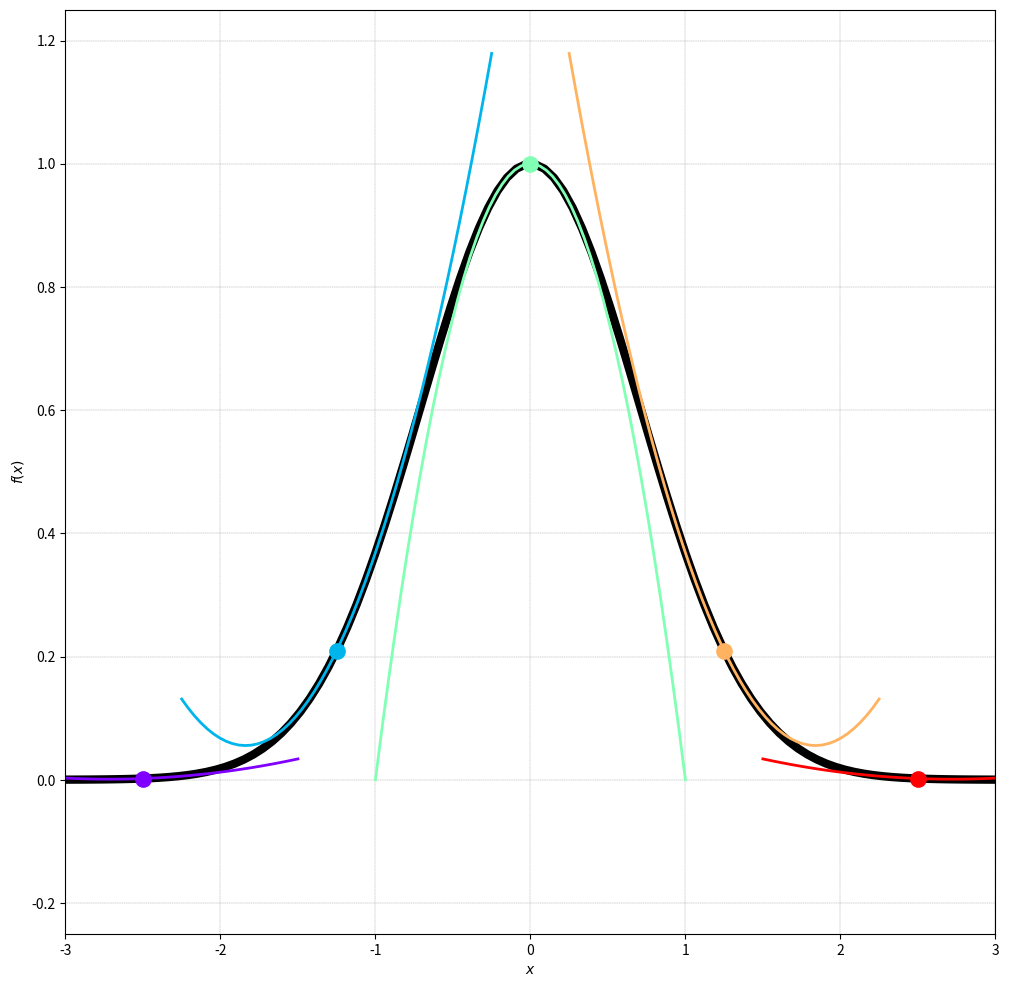
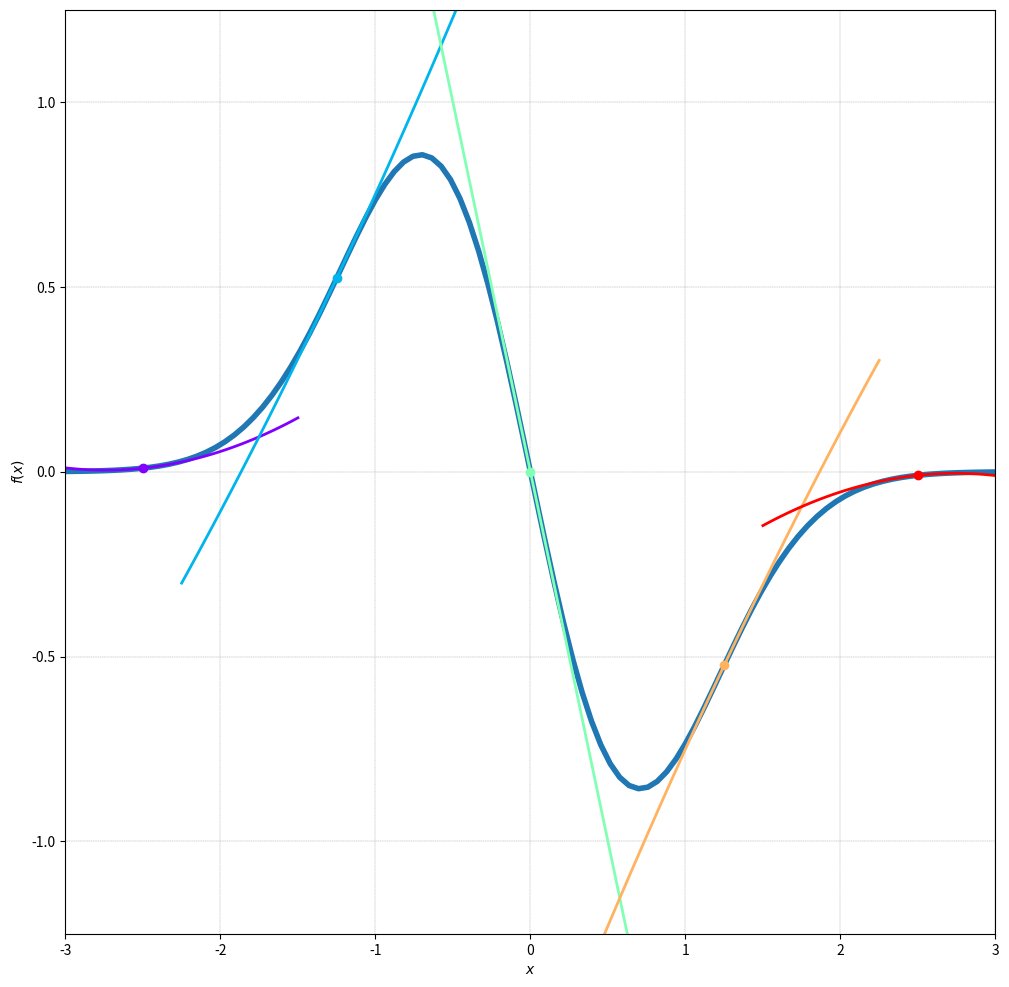
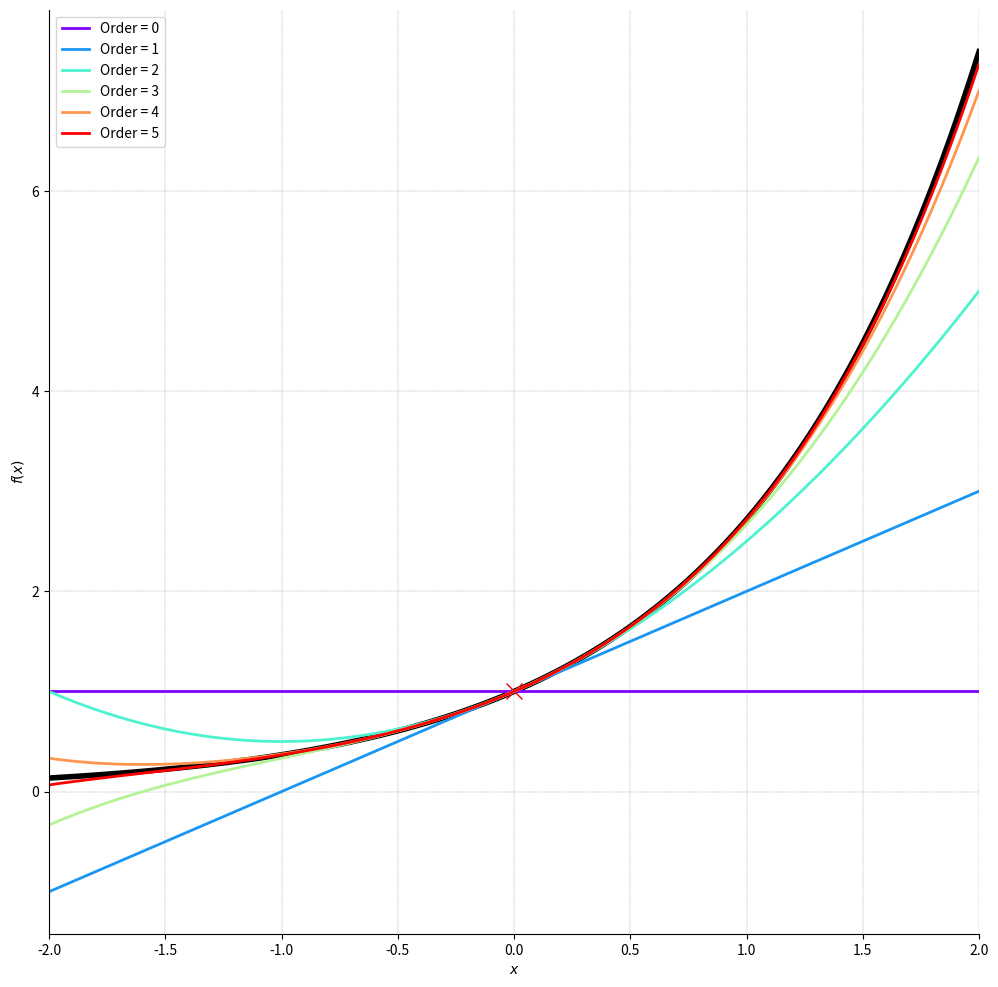
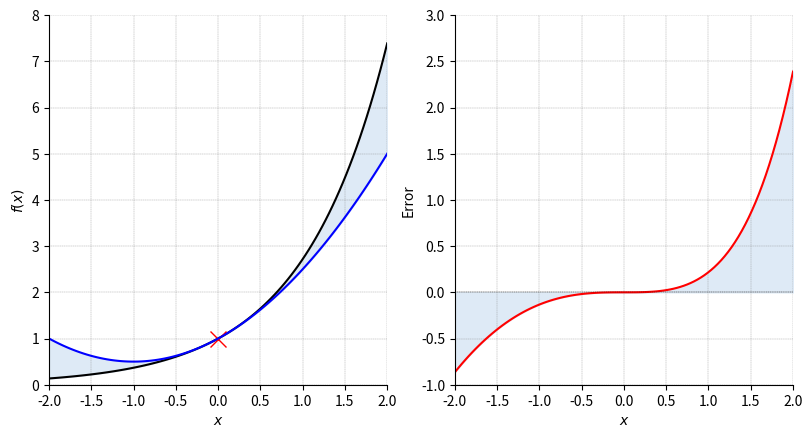
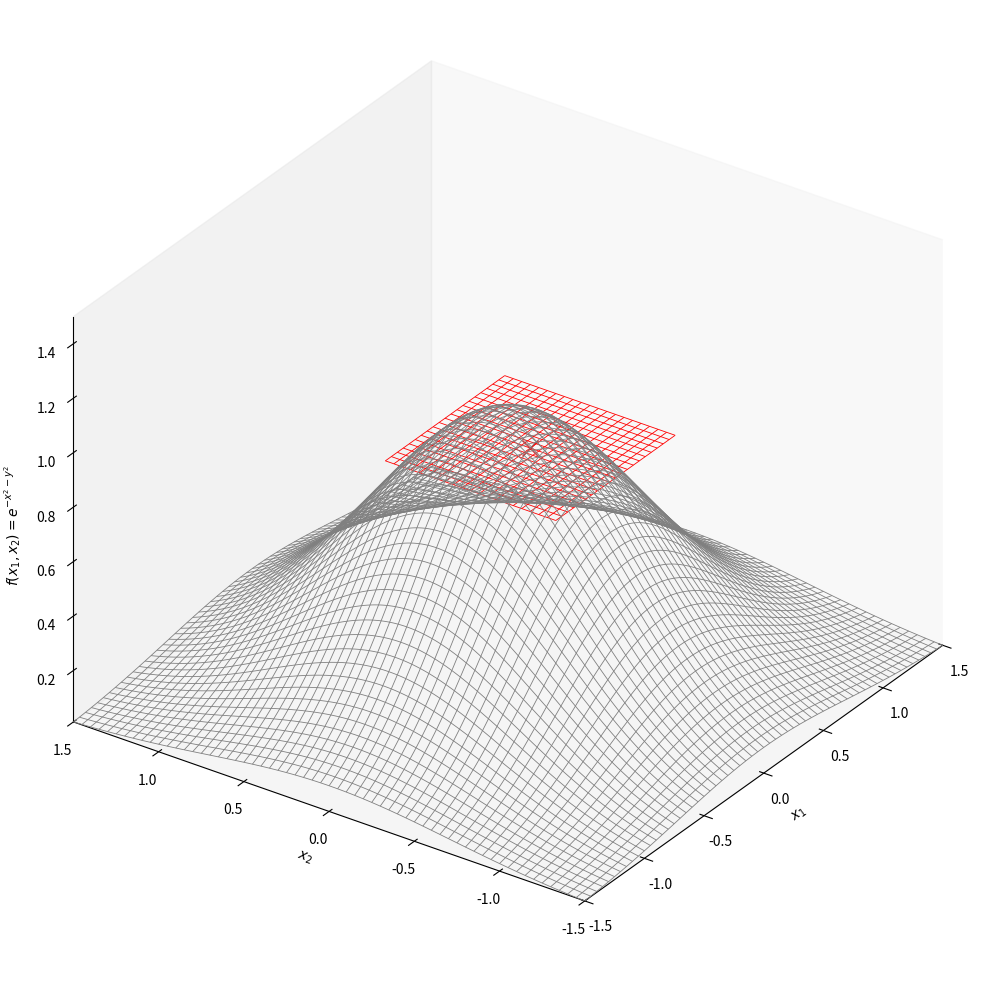
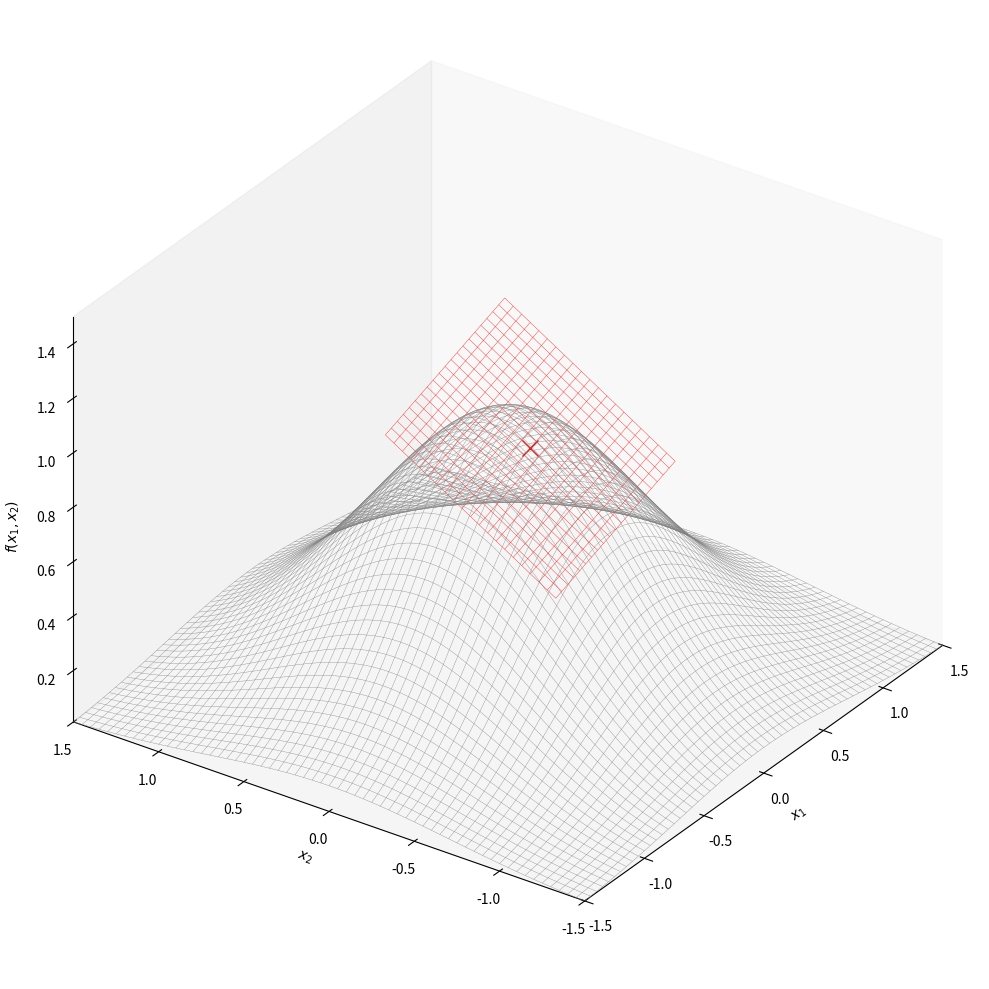
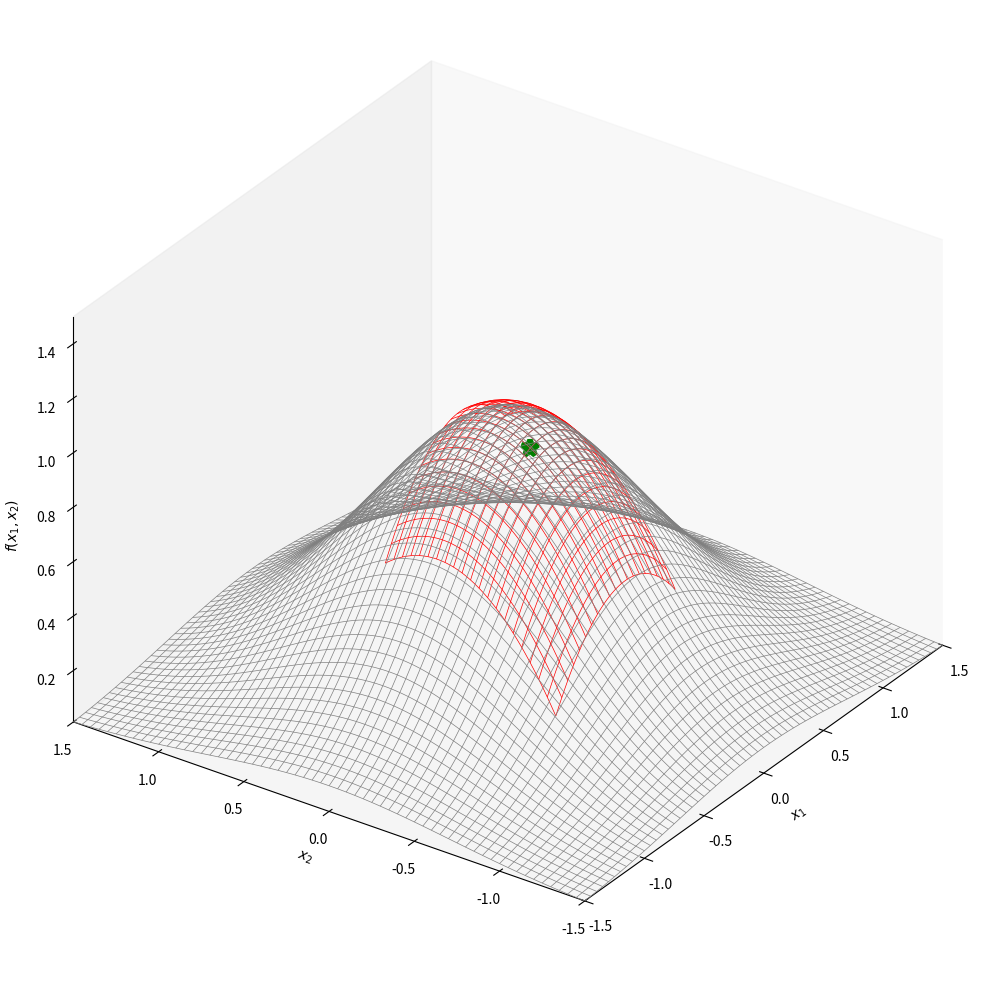
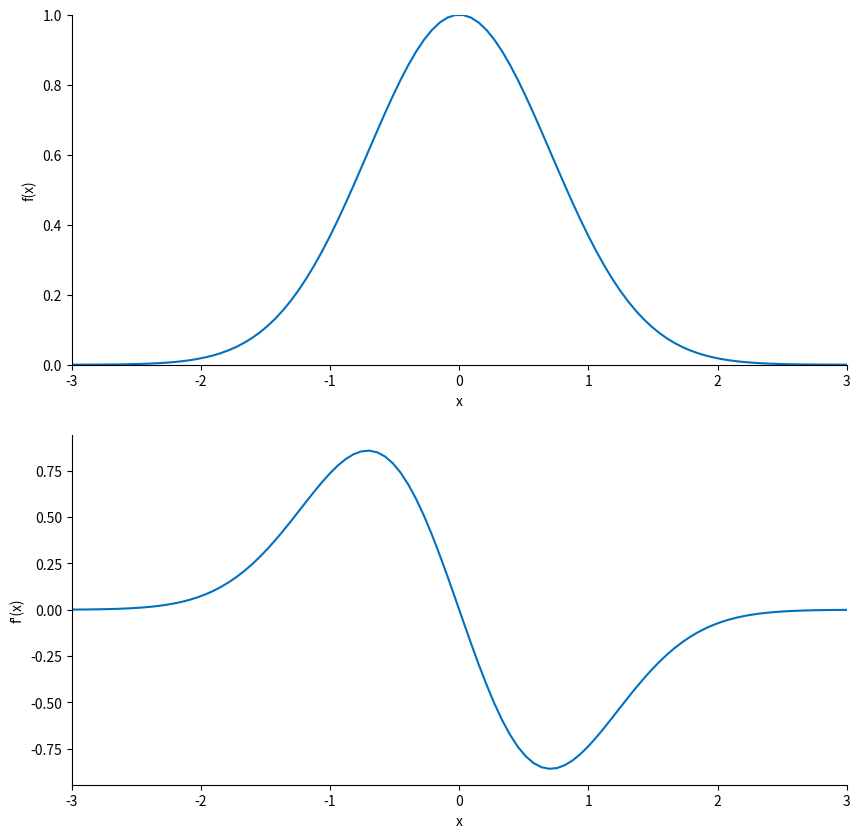
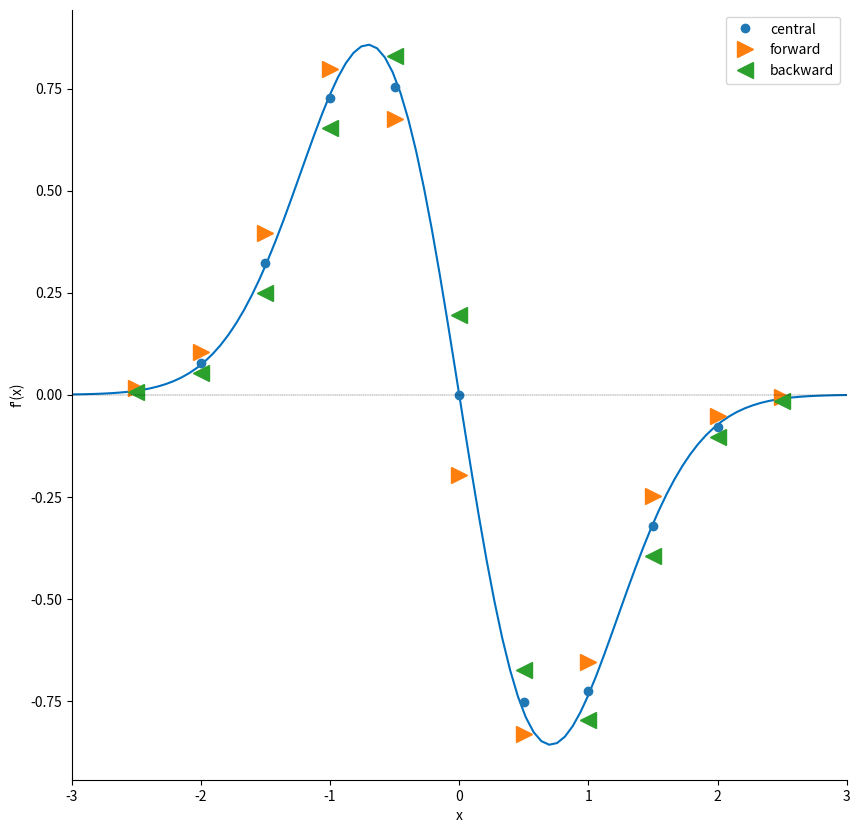
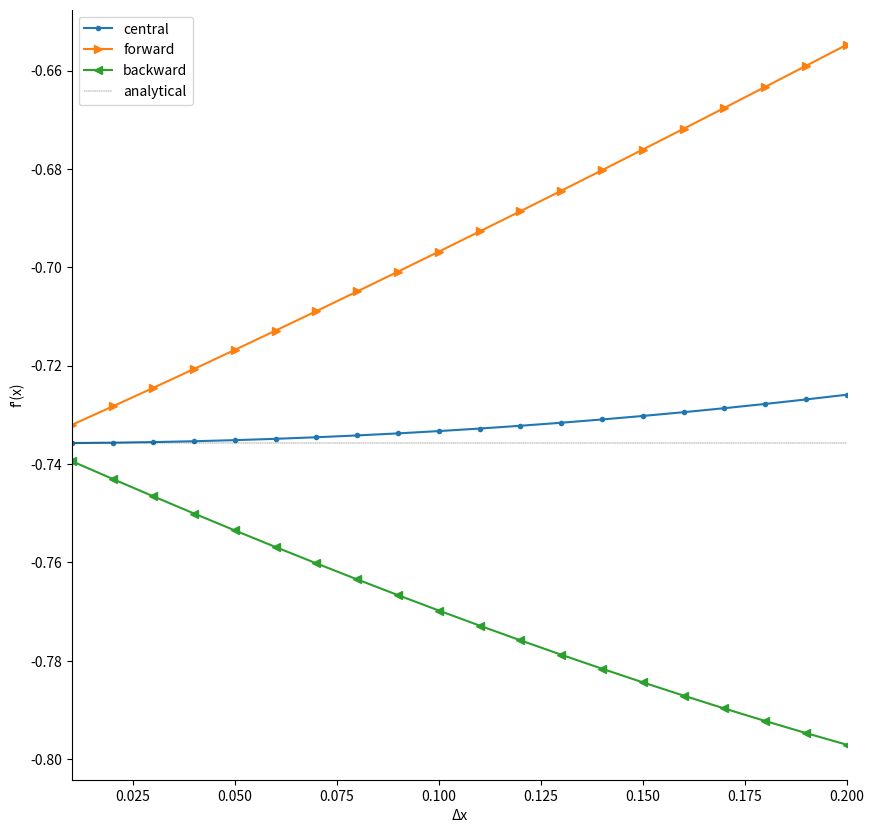

Reproduce these figures in Python, in order.


#%%%%%%%%%%%%%%%%%%%%%%%%%%%%%%%%%%%%%%%%%%%%%%%%%%%%%%%%%%%%%%%%%%%%%%%%%%%%%%%%%
##########     Bk3_Ch17_01
#%%%%%%%%%%%%%%%%%%%%%%%%%%%%%%%%%%%%%%%%%%%%%%%%%%%%%%%%%%%%%%%%%%%%%%%%%%%%%%%%%


from sympy import lambdify, diff, evalf, sin, exp
from sympy.abc import x
import numpy as np
from matplotlib import pyplot as plt
from matplotlib import cm

f_x = exp(-x**2)

x_array   = np.linspace(-3, 3, 100)
x_0_array = np.linspace(-2.5, 2.5, 5)
# f_x.evalf(subs = {x: 0})

f_x_fcn = lambdify(x, f_x)
f_x_array = f_x_fcn(x_array)

#  高斯函数不同点处二次近似
plt.close('all')

colors = plt.cm.rainbow(np.linspace(0, 1, len(x_0_array)))

f_x_1_diff = diff(f_x, x)
# f_x_1_diff_fcn = lambdify(x, f_x_1_diff)

f_x_2_diff = diff(f_x, x,2)
# f_x_2_diff_fcn = lambdify(x, f_x_2_diff)

fig, ax = plt.subplots(figsize = (12, 12))

ax.plot(x_array, f_x_array, linewidth = 6, color = 'black')
ax.set_xlabel("$\it{x}$")
ax.set_ylabel("$\it{f}(\it{x})$")

for i in np.arange(len(x_0_array)):
    color = colors[i,:]
    x_0 = x_0_array[i]
    y_0 = f_x.evalf(subs = {x: x_0})
    x_t_array = np.linspace(x_0-1, x_0+1, 50)

    b = f_x_1_diff.evalf(subs = {x: x_0})
    a = f_x_2_diff.evalf(subs = {x: x_0})

    second_order_f = a/2*(x - x_0)**2 + b*(x - x_0) + y_0
    second_order_f_fcn = lambdify(x, second_order_f)
    second_order_f_array = second_order_f_fcn(x_t_array)

    ax.plot(x_t_array, second_order_f_array, ls = '-', linewidth = 2, color = color)
    ax.plot(x_0, y_0, marker = '.', color = color, markersize = 22)

ax.grid(linestyle='--', linewidth=0.25, color=[0.5,0.5,0.5])
ax.set_xlim((x_array.min(),x_array.max()))

ax.set_xlim(-3,3)
ax.set_ylim(-0.25,1.25)
plt.show()


#### 高斯函数一阶导数不同点处二次近似
f_x_1_diff_new = diff(f_x, x)
print(f_x_1_diff)
f_x_1_diff_fcn_new = lambdify(x, f_x_1_diff_new)
f_x_1_diff_array_new = f_x_1_diff_fcn_new(x_array)

colors = plt.cm.rainbow(np.linspace(0, 1, len(x_0_array)))

f_x_1_diff = diff(f_x, x, 2)
f_x_1_diff_fcn = lambdify(x,f_x_1_diff)

f_x_2_diff = diff(f_x, x, 3)
f_x_2_diff_fcn = lambdify(x,f_x_2_diff)

fig, ax = plt.subplots(figsize = (12, 12))
ax.plot(x_array, f_x_1_diff_array_new, linewidth = 4)
ax.set_xlabel("$\it{x}$")
ax.set_ylabel("$\it{f}(\it{x})$")

for i in np.arange(len(x_0_array)):
    color = colors[i,:]
    x_0 = x_0_array[i]
    y_0 = f_x_1_diff_new.evalf(subs = {x: x_0})
    x_t_array = np.linspace(x_0 - 1, x_0 + 1, 50)

    b = f_x_1_diff.evalf(subs = {x: x_0})
    a = f_x_2_diff.evalf(subs = {x: x_0})

    second_order_f = a/2*(x - x_0)**2 + b*(x - x_0) + y_0
    second_order_f_fcn = lambdify(x,second_order_f)
    second_order_f_array = second_order_f_fcn(x_t_array)

    ax.plot(x_t_array, second_order_f_array, linewidth = 2, color = color)
    ax.plot(x_0,y_0,marker = '.', color = color, markersize = 12)

ax.grid(linestyle='--', linewidth=0.25, color=[0.5,0.5,0.5])
ax.set_xlim((x_array.min(),x_array.max()))

ax.set_xlim(-3,3)
ax.set_ylim(-1.25,1.25)
plt.show()



#%%%%%%%%%%%%%%%%%%%%%%%%%%%%%%%%%%%%%%%%%%%%%%%%%%%%%%%%%%%%%%%%%%%%%%%%%%%%%%%%%
##########     Bk3_Ch17_02
#%%%%%%%%%%%%%%%%%%%%%%%%%%%%%%%%%%%%%%%%%%%%%%%%%%%%%%%%%%%%%%%%%%%%%%%%%%%%%%%%%
from sympy import latex, lambdify, diff, sin, log, exp, series
from sympy.abc import x
import numpy as np
from matplotlib import pyplot as plt
from matplotlib import cm

f_x = exp(x)
x_array = np.linspace(-2,2,100)
x_0 = 0 # expansion point

# f_x = sin(x)
# x_array = np.linspace(-10,10,100)
# x_0 = np.pi/6 # expansion

# f_x = log(x + 1) # ln(y + 1) = r
# x_array = np.linspace(-0.8,2,100)

y_0 = f_x.evalf(subs = {x: x_0})

f_x_fcn = lambdify(x, f_x)
f_x_array = f_x_fcn(x_array)

# Visualization
plt.close('all')
fig, ax = plt.subplots(figsize = (12, 12))

ax.plot(x_array, f_x_array, 'k', linewidth = 4)
ax.plot(x_0, y_0, 'xr', markersize = 12)
ax.set_xlabel("$\it{x}$")
ax.set_ylabel("$\it{f}(\it{x})$")

highest_order = 5
order_array = np.arange(0, highest_order + 1)
colors = plt.cm.rainbow(np.linspace(0, 1, len(order_array)))

i = 0
for order in order_array:
    f_series = f_x.series(x, x_0, order + 1).removeO()
    # order + 1 = number of terms
    f_series_fcn = lambdify(x, f_series)
    f_series_array = f_series_fcn(x_array)
    ax.plot(x_array, x_array*0 + f_series_array, linewidth = 2, color = colors[i,:], label = 'Order = %0.0f'%order)
    i += 1

ax.grid(linestyle='--', linewidth=0.25, color=[0.5,0.5,0.5])
ax.set_xlim(x_array.min(),x_array.max())
ax.spines['right'].set_visible(False)
ax.spines['top'].set_visible(False)

# ax.set_ylim(x_array.min(),x_array.max())
# ax.set_aspect('equal', 'box')
plt.legend()
plt.show()


#%% Error
fig = plt.figure(figsize=plt.figaspect(0.5))
ax = fig.add_subplot(1, 2, 1)

ax.plot(x_array, f_x_array, 'k', linewidth = 1.5)
ax.plot(x_0, y_0, 'xr', markersize = 12)
ax.set_xlabel("$\it{x}$")
ax.set_ylabel("$\it{f}(\it{x})$")

highest_order = 2

f_series = f_x.series(x, x_0, highest_order + 1).removeO()
# order + 1 = number of terms

f_series_fcn = lambdify(x,f_series)
f_series_array = f_series_fcn(x_array)
f_series_array = x_array*0 + f_series_array

ax.plot(x_array, f_series_array, linewidth = 1.5, color = 'b')

ax.fill_between(x_array, f_x_array, x_array*0 + f_series_array, color = '#DEEAF6')

ax.grid(linestyle='--', linewidth=0.25, color=[0.5,0.5,0.5])
ax.set_xlim(x_array.min(),x_array.max())

ax.set_ylim(np.floor(f_x_array.min()), np.ceil(f_x_array.max()))
# ax.set_aspect('equal', 'box')
# plt.legend()
ax.spines['right'].set_visible(False)
ax.spines['top'].set_visible(False)

## 2
ax = fig.add_subplot(1, 2, 2)
error = f_x_array - f_series_array
ax.plot(x_array, error, 'r', linewidth = 1.5)
ax.fill_between(x_array, error, color = '#DEEAF6')
plt.axhline(y=0, color='k', linestyle='--', linewidth = 0.25)
ax.set_xlabel("$\it{x}$")
ax.set_ylabel("Error")

ax.grid(linestyle='--', linewidth=0.25, color=[0.5,0.5,0.5])
ax.set_xlim(x_array.min(),x_array.max())
ax.set_ylim(np.floor(error.min()),np.ceil(error.max()))
ax.spines['right'].set_visible(False)
ax.spines['top'].set_visible(False)
plt.show()



#%%%%%%%%%%%%%%%%%%%%%%%%%%%%%%%%%%%%%%%%%%%%%%%%%%%%%%%%%%%%%%%%%%%%%%%%%%%%%%%%%
##########     Bk3_Ch17_03, 二元泰勒展开
#%%%%%%%%%%%%%%%%%%%%%%%%%%%%%%%%%%%%%%%%%%%%%%%%%%%%%%%%%%%%%%%%%%%%%%%%%%%%%%%%%
plt.close('all')
import numpy as np
from sympy import lambdify, diff, exp, latex, simplify
from sympy.abc import x, y
import numpy as np
from matplotlib import pyplot as plt
from matplotlib import cm


num = 301       # number of mesh grids
x_array = np.linspace(-1.5, 1.5, num)  # (301,)
y_array = np.linspace(-1.5, 1.5, num)  # (301,)

# global mesh
xx, yy = np.meshgrid(x_array, y_array) #  (301, 301)
num_stride = 5

f_xy = exp(-x**2 - y**2)
f_xy_fcn = lambdify([x, y], f_xy)
f_xy_zz = f_xy_fcn(xx, yy)  # (301, 301)

# expansion point
x_a = -0.1
y_b = -0.2

# local mesh
x_a_array = np.linspace(x_a - 0.5, x_a + 0.5, 101)
y_b_array = np.linspace(y_b - 0.5, y_b + 0.5, 101)

xx_local, yy_local = np.meshgrid(x_a_array, y_b_array)
f_xy_zz_local = f_xy_fcn(xx_local, yy_local)  #  (101, 101)


# expansion point
f_ab = f_xy_fcn(x_a, y_b) # 0.9512


#%% constant approximation, 用常数函数估计二元高斯函数
fig, ax = plt.subplots(subplot_kw={'projection': '3d'}, figsize = (10, 10))

ax.plot_wireframe(xx, yy, f_xy_zz, color = [0.5,0.5,0.5], rstride=num_stride, cstride=num_stride, linewidth = 0.6)
ax.plot(x_a, y_b, f_ab, marker = 'x', color = 'r', markersize = 12)
approx_zero_order = f_ab + xx_local*0 # (101, 101)
ax.plot_wireframe(xx_local, yy_local, approx_zero_order, color = [1,0,0], rstride = num_stride, cstride = num_stride, linewidth = 0.6)

ax.set_proj_type('ortho')
ax.set_xlabel('$x_1$')
ax.set_ylabel('$x_2$')
ax.set_zlabel('$f(x_1,x_2) = e^{-x^2-y^2}$')

ax.set_xlim(xx.min(), xx.max())
ax.set_ylim(yy.min(), yy.max())
ax.set_zlim(f_xy_zz.min(), 1.5)

ax.view_init(azim=-145, elev=30)
# ax.view_init(azim=-90, elev=0)

plt.tight_layout()
ax.grid(False)
plt.show()

#%% first order approximation, 用二元一次函数估计二元高斯函数
df_dx = f_xy.diff(x)
df_dx_fcn = lambdify([x,y], df_dx)
df_dx_a_b = df_dx_fcn(x_a, y_b) # # 一个数

df_dy = f_xy.diff(y)
df_dy_fcn = lambdify([x, y], df_dy)
df_dy_a_b = df_dy_fcn(x_a, y_b) # 一个数

approx_first_order = approx_zero_order + df_dx_a_b*(xx_local - x_a) + df_dy_a_b*(yy_local - y_b) # (101, 101)

fig, ax = plt.subplots(subplot_kw={'projection': '3d'}, figsize = (10, 10))
ax.plot_wireframe(xx,yy, f_xy_zz,  color = [0.5,0.5,0.5],  rstride=num_stride, cstride=num_stride, linewidth = 0.25)
ax.plot_wireframe(xx_local, yy_local, approx_first_order, color = [1,0,0], rstride=num_stride, cstride=num_stride, linewidth = 0.25)
ax.plot(x_a,y_b,f_ab, marker = 'x', color = 'r', markersize = 12)
ax.set_proj_type('ortho')

ax.set_xlabel('$x_1$')
ax.set_ylabel('$x_2$')
ax.set_zlabel('$f(x_1,x_2)$ ')

ax.set_xlim(xx.min(), xx.max())
ax.set_ylim(yy.min(), yy.max())
ax.set_zlim(f_xy_zz.min(), 1.5)

ax.view_init(azim=-145, elev=30)
# ax.view_init(azim=-90, elev=0)

plt.tight_layout()
ax.grid(False)
plt.show()

#%% second order approximation, 用二次函数估计二元高斯函数

d2f_dxdx = f_xy.diff(x,2)
d2f_dxdx_fcn = lambdify([x,y],d2f_dxdx)
d2f_dxdx_a_b = d2f_dxdx_fcn(x_a,y_b)

d2f_dxdy = f_xy.diff(x,y)
d2f_dxdy_fcn = lambdify([x,y],d2f_dxdy)
d2f_dxdy_a_b = d2f_dxdy_fcn(x_a,y_b)

d2f_dydy = f_xy.diff(y,2)
d2f_dydy_fcn = lambdify([x,y],d2f_dydy)
d2f_dydy_a_b = d2f_dydy_fcn(x_a,y_b)

approx_second_order = approx_first_order + (d2f_dxdx_a_b*(xx_local - x_a)**2 + 2*d2f_dxdy_a_b*(xx_local - x_a)*(yy_local - y_b) + d2f_dydy_a_b*(yy_local - y_b)**2)/2 # (101, 101)

fig, ax = plt.subplots(subplot_kw={'projection': '3d'}, figsize = (10, 10))
ax.plot_wireframe(xx,yy, f_xy_zz, color = [0.5,0.5,0.5], rstride=num_stride, cstride=num_stride, linewidth = 0.5)
ax.plot_wireframe(xx_local,yy_local, approx_second_order, color = [1,0,0], rstride=num_stride, cstride=num_stride, linewidth = 0.5)
ax.plot(x_a, y_b, f_ab, marker = '*', color = 'g', markersize = 12, markeredgewidth = 4)
ax.set_proj_type('ortho')

ax.set_xlabel('$x_1$')
ax.set_ylabel('$x_2$')
ax.set_zlabel('$f(x_1,x_2)$')

ax.set_xlim(xx.min(), xx.max())
ax.set_ylim(yy.min(), yy.max())
ax.set_zlim(f_xy_zz.min(), 1.5)

ax.view_init(azim=-145, elev=30)
# ax.view_init(azim=-90, elev=0)

plt.tight_layout()
ax.grid(False)
plt.show()

#%%%%%%%%%%%%%%%%%%%%%%%%%%%%%%%%%%%%%%%%%%%%%%%%%%%%%%%%%%%%%%%%%%%%%%%%%%%%%%%%
# Bk3_Ch17_04.py, 数值微分:估算一阶导数
#%%%%%%%%%%%%%%%%%%%%%%%%%%%%%%%%%%%%%%%%%%%%%%%%%%%%%%%%%%%%%%%%%%%%%%%%%%%%%%%%
import numpy as np
import matplotlib.pyplot as plt
from sympy.abc import x
from sympy import latex, lambdify, diff, sin, log, exp

def num_diff(f, a, method, dx):
    # f: function handle
    # a: expansion point
    # method: 'forward', 'backward', and 'central'
    # dx: step size

    if method == 'central':
        return (f(a + dx) - f(a - dx))/(2*dx)
    elif method == 'forward':
        return (f(a + dx) - f(a))/dx
    elif method == 'backward':
        return (f(a) - f(a - dx))/dx
    else:
        raise ValueError("Method must be 'central', 'forward' or 'backward'.")

f_x = exp(-x**2)
x_array = np.linspace(-3, 3, 100)
a_array = np.linspace(-2.5, 2.5, 11)

f_x_fcn = lambdify(x, f_x)
f_x_array = f_x_fcn(x_array)

f_x_1_diff = diff(f_x, x)
f_x_1_diff_fcn = lambdify(x, f_x_1_diff)
f_x_1_diff_array = f_x_1_diff_fcn(x_array)

#%% visualization
fig = plt.figure( figsize = (10, 10))
ax = fig.add_subplot(2, 1, 1)

ax.plot(x_array, f_x_array, '#0070C0', linewidth = 1.5)
ax.set_ylim(np.floor(f_x_array.min()), np.ceil(f_x_array.max()))
ax.set_xlabel('x')
ax.set_ylabel('f(x)')
ax.set_xlim((x_array.min(),x_array.max()))
ax.spines['right'].set_visible(False)
ax.spines['top'].set_visible(False)


ax = fig.add_subplot(2, 1, 2)
ax.plot(x_array, f_x_1_diff_array, '#0070C0', linewidth = 1.5)
ax.set_xlabel('x')
ax.set_ylabel('f\'(x)')
ax.spines['right'].set_visible(False)
ax.spines['top'].set_visible(False)
ax.set_xlim((x_array.min(),x_array.max()))
plt.show()


#%% numerical methods
dx = 0.2
diff_central  = num_diff(f_x_fcn, a_array, 'central', dx)
diff_forward  = num_diff(f_x_fcn, a_array, 'forward', dx)
diff_backward = num_diff(f_x_fcn, a_array, 'backward', dx)

fig, ax = plt.subplots( figsize = (10, 10))
ax.plot(x_array, f_x_1_diff_array, '#0070C0', linewidth = 1.5)

ax.plot(a_array, diff_central, marker = '.', markersize = 12, linestyle = 'none', label = 'central')

ax.plot(a_array, diff_forward, marker = '>', markersize = 12, linestyle = 'none', label = 'forward')

ax.plot(a_array, diff_backward, marker = '<', markersize = 12, linestyle = 'none', label = 'backward')

ax.set_xlabel('x')
ax.set_ylabel('f\'(x)')
ax.spines['right'].set_visible(False)
ax.spines['top'].set_visible(False)
ax.set_xlim((x_array.min(),x_array.max()))
plt.axhline(y=0, color='k', linestyle='--', linewidth = 0.25)
plt.legend()
plt.show()


#%% varying step size
dx_array = np.linspace(0.01,0.2,20)
a = 1
diff_central  = num_diff(f_x_fcn, a, 'central', dx_array)
diff_forward  = num_diff(f_x_fcn, a, 'forward', dx_array)
diff_backward = num_diff(f_x_fcn, a, 'backward',dx_array)

f_x_1_diff_a = f_x_1_diff_fcn(a)

fig, ax = plt.subplots(figsize = (10, 10))

ax.plot(dx_array, diff_central, linewidth = 1.5, marker = '.',label = 'central')

ax.plot(dx_array, diff_forward, linewidth = 1.5, marker = '>',label = 'forward')

ax.plot(dx_array, diff_backward, linewidth = 1.5, marker = '<',label = 'backward')

plt.axhline(y=f_x_1_diff_a, color='k', linestyle='--', linewidth = 0.25,label = 'analytical')

ax.set_xlim((dx_array.min(),dx_array.max()))
ax.spines['right'].set_visible(False)
ax.spines['top'].set_visible(False)
plt.legend()
ax.set_xlabel('\u0394x')
ax.set_ylabel('f\'(x)')
plt.show()
